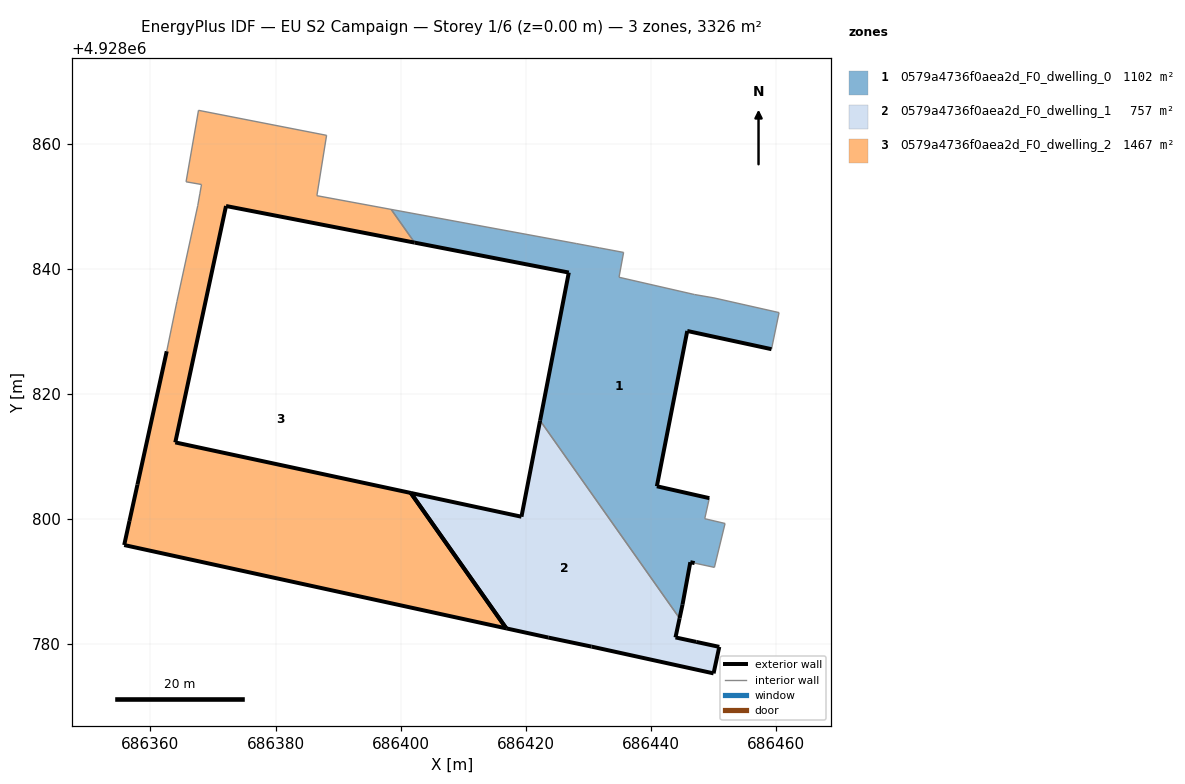
=== STOREY PLAN SPEC (per zone: floor XY polygon, exterior-wall plan segments, windows/doors) ===
zone 1: 0579a4736f0aea2d_F0_dwelling_0  (1102.1 m²)
  floor: (686450.17, 4928792.27) (686451.87, 4928799.29) (686448.62, 4928800.05) (686449.36, 4928803.34) (686440.97, 4928805.24) (686445.83, 4928830.07) (686459.30, 4928827.16) (686460.51, 4928833.00) (686450.09, 4928835.36) (686446.97, 4928835.89) (686434.92, 4928838.66) (686435.65, 4928842.62) (686431.82, 4928843.34) (686428.08, 4928844.04) (686398.49, 4928849.50) (686402.23, 4928844.19) (686426.89, 4928839.41) (686422.30, 4928815.74) (686444.60, 4928784.12) (686445.07, 4928786.31) (686446.32, 4928793.10) (686447.01, 4928792.95)
  exterior wall: (686459.30, 4928827.16) – (686445.83, 4928830.07)  [13.8 m]
  exterior wall: (686445.83, 4928830.07) – (686440.97, 4928805.24)  [25.3 m]
  exterior wall: (686440.97, 4928805.24) – (686449.36, 4928803.34)  [8.6 m]
  exterior wall: (686447.01, 4928792.95) – (686446.32, 4928793.10)  [0.7 m]
  exterior wall: (686446.32, 4928793.10) – (686445.07, 4928786.31)  [6.9 m]
  exterior wall: (686445.07, 4928786.31) – (686444.60, 4928784.12)  [2.2 m]
  exterior wall: (686422.30, 4928815.74) – (686426.89, 4928839.41)  [24.1 m]
  exterior wall: (686426.89, 4928839.41) – (686402.23, 4928844.19)  [25.1 m]
  interior walls: 14
zone 2: 0579a4736f0aea2d_F0_dwelling_1  (756.7 m²)
  floor: (686450.04, 4928775.32) (686450.94, 4928779.56) (686447.26, 4928780.35) (686443.94, 4928781.07) (686444.60, 4928784.12) (686422.30, 4928815.74) (686419.32, 4928800.37) (686401.62, 4928804.17) (686416.89, 4928782.51) (686423.61, 4928781.05) (686430.53, 4928779.60)
  exterior wall: (686450.04, 4928775.32) – (686430.53, 4928779.60)  [20.0 m]
  exterior wall: (686430.53, 4928779.60) – (686423.61, 4928781.05)  [7.1 m]
  exterior wall: (686423.61, 4928781.05) – (686416.89, 4928782.51)  [6.9 m]
  exterior wall: (686401.62, 4928804.17) – (686419.32, 4928800.37)  [18.1 m]
  exterior wall: (686419.32, 4928800.37) – (686422.30, 4928815.74)  [15.7 m]
  exterior wall: (686444.60, 4928784.12) – (686443.94, 4928781.07)  [3.1 m]
  exterior wall: (686443.94, 4928781.07) – (686447.26, 4928780.35)  [3.4 m]
  exterior wall: (686447.26, 4928780.35) – (686450.94, 4928779.56)  [3.8 m]
  exterior wall: (686450.94, 4928779.56) – (686450.04, 4928775.32)  [4.3 m]
  exterior wall: (686416.89, 4928782.51) – (686401.62, 4928804.17)  [26.5 m]
  interior walls: 1
zone 3: 0579a4736f0aea2d_F0_dwelling_2  (1467.1 m²)
  floor: (686416.89, 4928782.51) (686401.62, 4928804.17) (686363.97, 4928812.25) (686372.08, 4928850.05) (686402.23, 4928844.19) (686398.49, 4928849.50) (686386.61, 4928851.70) (686388.16, 4928861.35) (686367.68, 4928865.35) (686365.69, 4928853.92) (686368.16, 4928853.49) (686367.89, 4928851.99) (686367.56, 4928850.11) (686364.23, 4928834.78) (686362.60, 4928826.82) (686357.92, 4928805.50) (686356.64, 4928799.68) (686355.80, 4928795.84)
  exterior wall: (686372.08, 4928850.05) – (686363.97, 4928812.25)  [38.7 m]
  exterior wall: (686363.97, 4928812.25) – (686401.62, 4928804.17)  [38.5 m]
  exterior wall: (686416.89, 4928782.51) – (686355.80, 4928795.84)  [62.5 m]
  exterior wall: (686355.80, 4928795.84) – (686356.64, 4928799.68)  [3.9 m]
  exterior wall: (686356.64, 4928799.68) – (686357.92, 4928805.50)  [6.0 m]
  exterior wall: (686357.92, 4928805.50) – (686362.60, 4928826.82)  [21.8 m]
  exterior wall: (686402.23, 4928844.19) – (686372.08, 4928850.05)  [30.7 m]
  exterior wall: (686401.62, 4928804.17) – (686416.89, 4928782.51)  [26.5 m]
  interior walls: 10

=== DERIVED (storey summary) ===
Building: EU S2 Campaign
Storey: 1 of 6  (floor level z = 0.00 m)
Storey gross floor area: 3326.0 m²
Zones on this storey: 3
  - 0579a4736f0aea2d_F0_dwelling_0: floor 1102.1 m²; exterior wall 106.7 m (320.2 m²); WWR 0.0%
  - 0579a4736f0aea2d_F0_dwelling_1: floor 756.7 m²; exterior wall 108.8 m (326.4 m²); WWR 0.0%
  - 0579a4736f0aea2d_F0_dwelling_2: floor 1467.1 m²; exterior wall 228.6 m (685.9 m²); WWR 0.0%
Zone adjacency (shared interzone walls):
  - 0579a4736f0aea2d_F0_dwelling_0 ↔ 0579a4736f0aea2d_F0_dwelling_1
  - 0579a4736f0aea2d_F0_dwelling_0 ↔ 0579a4736f0aea2d_F0_dwelling_2